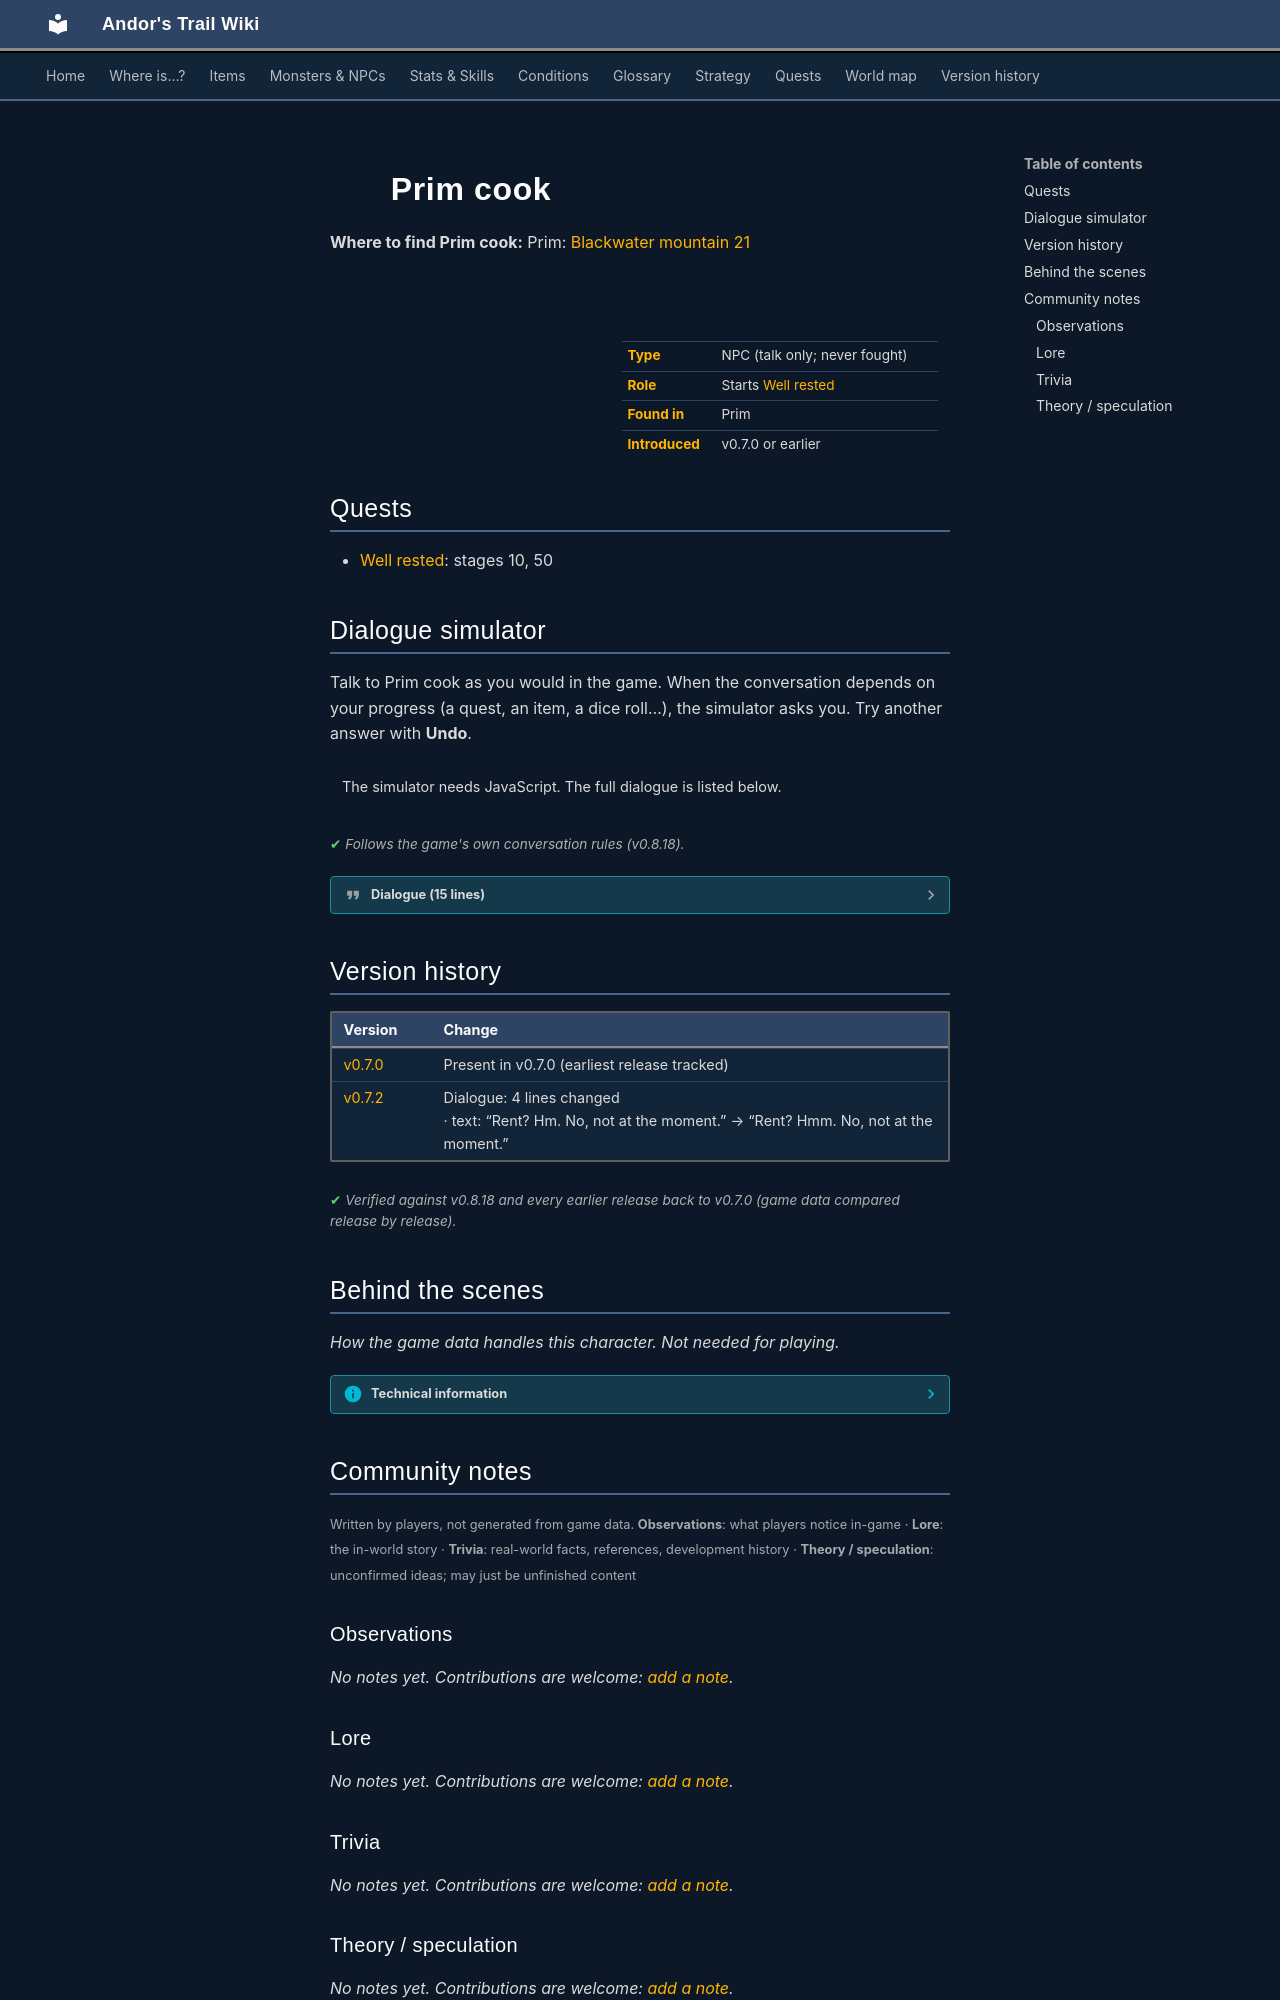

repository: asdfghjkl628/Andor-s-Trail-Wikiiii · page: monsters/prim_cook/index.html · generator: mkdocs

---
description: "Prim cook is a non-player character (NPC) in Andor's Trail, found in Prim. Starts Well rested."
---

# ![](../assets/icons/monsters/monsters_karvis2_0.png){ .sprite } Prim cook

**Where to find Prim cook:** Prim: [Blackwater mountain 21](../maps/blackwater_mountain21.md#pin-npc-prim_cook)

<div class="infobox" markdown>

<p class="ib-img"><img class="sprite" src="../../assets/icons/monsters/monsters_karvis2_0.png" alt=""></p>

| | |
|---|---|
| **Type** | NPC (talk only; never fought) |
| **Role** | Starts [Well rested](../quests/prim_innquest.md) |
| **Found in** | Prim |
| **Introduced** | v0.7.0 or earlier |

</div>

## Quests

- [Well rested](../quests/prim_innquest.md): stages 10, 50

## Dialogue simulator

Talk to Prim cook as you would in the game. When the conversation depends on your progress (a quest, an item, a dice roll…), the simulator asks you. Try another answer with **Undo**.

<div class="dlg-sim" data-src="../../assets/dialogue/prim_cook_start.json" data-npc="Prim cook" markdown="0"><noscript>The simulator needs JavaScript. The full dialogue is listed below.</noscript></div>

<p class="verified">Follows the game's own conversation rules (v0.8.18).</p>

??? quote "Dialogue (15 lines)"

    *Exactly as in the game files. Each line appears once; links jump to where a choice leads.*

    <span id="d-prim_cook_start"></span>**`prim_cook_start`** *(silent check: the first matching branch below is taken)*

    - branch 1 *(if reached stage 50 of [Well rested](../quests/prim_innquest.md#stage-50))* → [prim_cook_return_1](#d-prim_cook_return_1)
    - branch 2 *(if reached stage 10 of [Well rested](../quests/prim_innquest.md#stage-10))* → [prim_cook_return_2](#d-prim_cook_return_2)
    - branch 3 → [prim_cook_1](#d-prim_cook_1)

    <span id="d-prim_cook_return_1"></span>**`prim_cook_return_1`** Prim cook: “Thank you for your help earlier. I hope the back room is comfortable enough.”

    - Next → [prim_cook_return_7](#d-prim_cook_return_7)

    <span id="d-prim_cook_return_2"></span>**`prim_cook_return_2`** Prim cook: “Did you talk to Arghest?”

    - “No, not yet.” → [prim_cook_return_3](#d-prim_cook_return_3)
    - “[Lie] Yes, he told me that I could rest in the back room if I want to.” → [prim_cook_return_4](#d-prim_cook_return_4)
    - “Yes, he gave me permission to use the back room whenever I wish.” *(if reached stage 40 of [Well rested](../quests/prim_innquest.md#stage-40))* → [prim_cook_return_6](#d-prim_cook_return_6)

    <span id="d-prim_cook_1"></span>**`prim_cook_1`** Prim cook: “Can I help you?”

    - “What food do you have available for trade?” → [prim_cook_2](#d-prim_cook_2)
    - “Is the back room available for rent?” → [prim_cook_3](#d-prim_cook_3)

    <span id="d-prim_cook_return_7"></span>**`prim_cook_return_7`** Prim cook: “You are welcome to rest in the back room any time you want. Please let me know if there is anything I can do to help.”


    <span id="d-prim_cook_return_3"></span>**`prim_cook_return_3`** Prim cook: “Return to me once you know if he is still interested in renting the back room or not.”

    - “Any idea where he might be?” → [prim_cook_6](#d-prim_cook_6)

    <span id="d-prim_cook_return_4"></span>**`prim_cook_return_4`** Prim cook: “Did he really say that? Somehow I doubt that. It doesn't sound like him.”

    - Next → [prim_cook_return_5](#d-prim_cook_return_5)

    <span id="d-prim_cook_return_6"></span>**`prim_cook_return_6`** Prim cook: “Really, he did? Well then, go ahead. I'm just glad the back room is being used.” — **effects:** sets stage 50 of [Well rested](../quests/prim_innquest.md#stage-50)

    - Next → [prim_cook_return_7](#d-prim_cook_return_7)

    <span id="d-prim_cook_2"></span>**`prim_cook_2`** Prim cook: “Food? No, sorry. I don't have anything to trade.”

    - Next → [prim_cook_1](#d-prim_cook_1)

    <span id="d-prim_cook_3"></span>**`prim_cook_3`** Prim cook: “Rent? Hmm. No, not at the moment.”

    - Next → [prim_cook_41](#d-prim_cook_41)

    <span id="d-prim_cook_6"></span>**`prim_cook_6`** Prim cook: “I don't know where he is now, but I do know that he used to be part of the mining effort in our mine to the southwest.” — **effects:** sets stage 10 of [Well rested](../quests/prim_innquest.md#stage-10)

    - “Thanks. I will go look for him.” → *conversation ends*
    - “I will go look for him right away.” → *conversation ends*

    <span id="d-prim_cook_return_5"></span>**`prim_cook_return_5`** Prim cook: “You will have to do something more to convince me.”


    <span id="d-prim_cook_41"></span>**`prim_cook_41`** Prim cook: “It is still rented out to Arghest. He would not be very happy if I rented it out to someone else when he expects to use it.”

    - Next → [prim_cook_5](#d-prim_cook_5)

    <span id="d-prim_cook_5"></span>**`prim_cook_5`** Prim cook: “Now that you mention it, he hasn't been around here for quite some time. Maybe you could go talk to him and see if he still wants to rent it?”

    - “OK, I will go talk to him.” → [prim_cook_7](#d-prim_cook_7)
    - “Sure. Any idea where he might be?” → [prim_cook_6](#d-prim_cook_6)

    <span id="d-prim_cook_7"></span>**`prim_cook_7`** Prim cook: “Thanks.”

    - Next → [prim_cook_6](#d-prim_cook_6)



## Version history

| Version | Change |
|---|---|
| [v0.7.0](../versions/0.7.0.md) | Present in v0.7.0 (earliest release tracked) |
| [v0.7.2](../versions/0.7.2.md) | Dialogue: 4 lines changed<br>· text: “Rent? Hm. No, not at the moment.” → “Rent? Hmm. No, not at the moment.” |

<p class="verified">Verified against v0.8.18 and every earlier release back to v0.7.0 (game data compared release by release).</p>


## Behind the scenes

*How the game data handles this character. Not needed for playing.*

??? info "Technical information"

    | | |
    |---|---|
    | Entry ID | `prim_cook` |
    | Type (wiki) | NPC |
    | Spawn group | `prim_cook` |
    | Loot table | – |
    | Conversation | `prim_cook_start` |
    | Faction | – |
    | Movement | – |
    | Icon | `monsters_karvis2:0` |
    | Defined in | `res/raw/monsterlist_v069_npcs.json` |

    Raw data:

    ```json
    {
     "id": "prim_cook",
     "name": "Prim cook",
     "iconID": "monsters_karvis2:0",
     "monsterClass": "humanoid",
     "spawnGroup": "prim_cook",
     "phraseID": "prim_cook_start"
    }
    ```


## Community notes

<small>Written by players, not generated from game data. **Observations**: what players notice in-game · **Lore**: the in-world story · **Trivia**: real-world facts, references, development history · **Theory / speculation**: unconfirmed ideas; may just be unfinished content</small>

### Observations

*No notes yet. Contributions are welcome: [add a note](https://github.com/asdfghjkl628/Andor-s-Trail-Wikiiii/new/main/notes/monsters?filename=prim_cook.md&value=%23%23%20Observations%0A%0A%3C%21--%20what%20players%20notice%20in-game%20--%3E%0A%0A%23%23%20Lore%0A%0A%3C%21--%20the%20in-world%20story%20--%3E%0A%0A%23%23%20Trivia%0A%0A%3C%21--%20real-world%20facts%2C%20references%2C%20development%20history%20--%3E%0A%0A%23%23%20Theory%20/%20speculation%0A%0A%3C%21--%20unconfirmed%20ideas%3B%20may%20just%20be%20unfinished%20content%20--%3E%0A).*

### Lore

*No notes yet. Contributions are welcome: [add a note](https://github.com/asdfghjkl628/Andor-s-Trail-Wikiiii/new/main/notes/monsters?filename=prim_cook.md&value=%23%23%20Observations%0A%0A%3C%21--%20what%20players%20notice%20in-game%20--%3E%0A%0A%23%23%20Lore%0A%0A%3C%21--%20the%20in-world%20story%20--%3E%0A%0A%23%23%20Trivia%0A%0A%3C%21--%20real-world%20facts%2C%20references%2C%20development%20history%20--%3E%0A%0A%23%23%20Theory%20/%20speculation%0A%0A%3C%21--%20unconfirmed%20ideas%3B%20may%20just%20be%20unfinished%20content%20--%3E%0A).*
